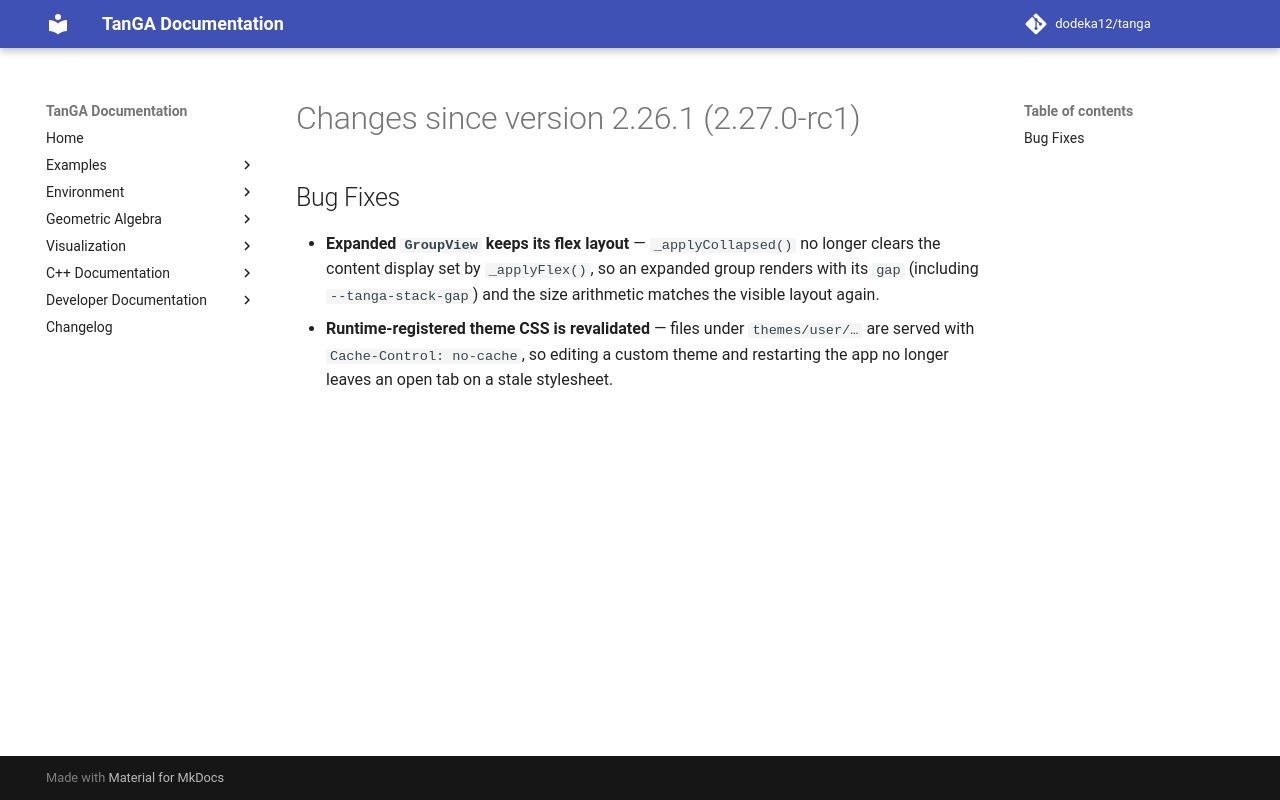

repository: dodeka12/tanga · page: v2.27.0-rc2/changelog/2026/11/12_0a4e4fed1/index.html · generator: mkdocs

# Changes since version 2.26.1 (2.27.0-rc1)

## Bug Fixes
- **Expanded `GroupView` keeps its flex layout** — `_applyCollapsed()` no longer
  clears the content display set by `_applyFlex()`, so an expanded group renders
  with its `gap` (including `--tanga-stack-gap`) and the size arithmetic matches
  the visible layout again.
- **Runtime-registered theme CSS is revalidated** — files under
  `themes/user/…` are served with `Cache-Control: no-cache`, so editing a custom
  theme and restarting the app no longer leaves an open tab on a stale
  stylesheet.
